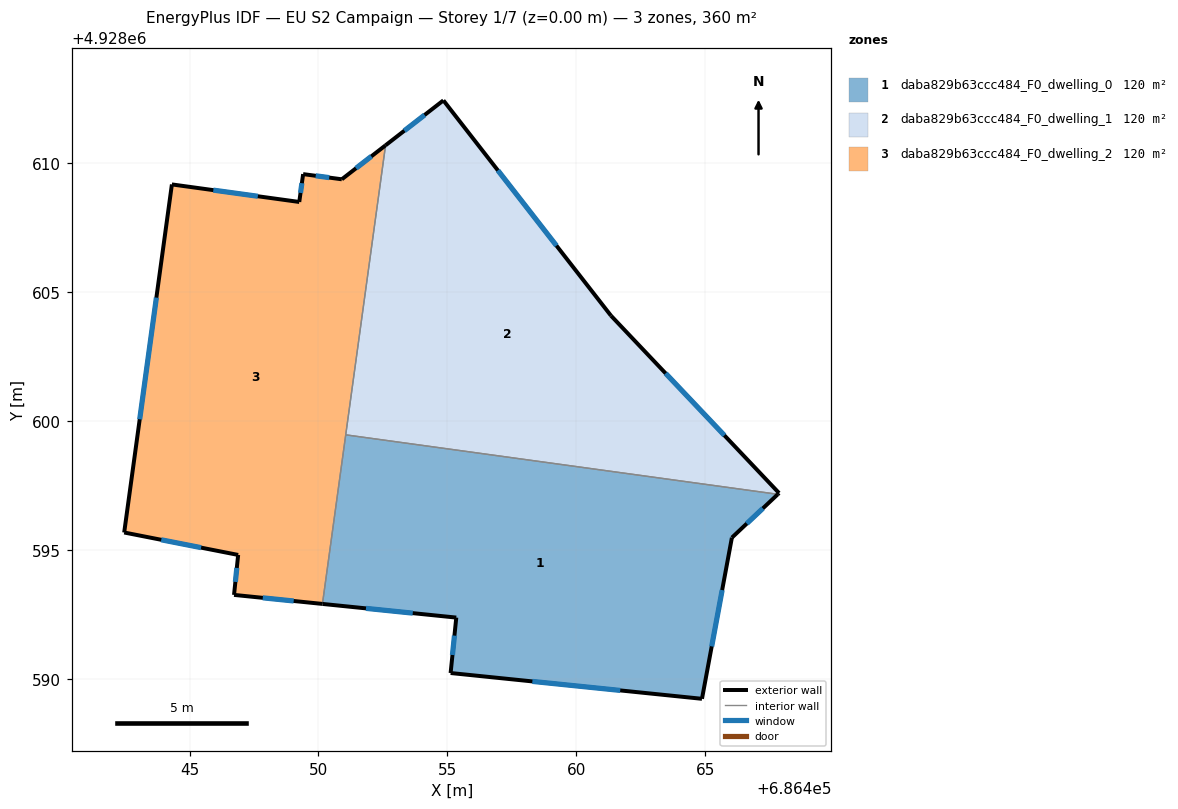
=== STOREY PLAN SPEC (per zone: floor XY polygon, exterior-wall plan segments, windows/doors) ===
zone 1: daba829b63ccc484_F0_dwelling_0  (120.1 m²)
  floor: (686464.87, 4928589.23) (686466.03, 4928595.48) (686467.81, 4928597.16) (686451.06, 4928599.47) (686450.15, 4928592.91) (686455.34, 4928592.38) (686455.12, 4928590.23)
  exterior wall: (686464.87, 4928589.23) – (686455.12, 4928590.23)  [9.8 m]
    window: (686461.70, 4928589.56) – (686458.29, 4928589.90)  [3.6 m²]
  exterior wall: (686455.12, 4928590.23) – (686455.34, 4928592.38)  [2.2 m]
    window: (686455.20, 4928590.93) – (686455.27, 4928591.68)  [0.8 m²]
  exterior wall: (686455.34, 4928592.38) – (686450.15, 4928592.91)  [5.2 m]
    window: (686453.66, 4928592.55) – (686451.84, 4928592.74)  [1.9 m²]
  exterior wall: (686467.81, 4928597.16) – (686466.03, 4928595.48)  [2.4 m]
    window: (686467.23, 4928596.61) – (686466.61, 4928596.03)  [0.9 m²]
  exterior wall: (686466.03, 4928595.48) – (686464.87, 4928589.23)  [6.4 m]
    window: (686465.66, 4928593.45) – (686465.25, 4928591.26)  [2.3 m²]
  interior walls: 2
zone 2: daba829b63ccc484_F0_dwelling_1  (120.1 m²)
  floor: (686467.86, 4928597.21) (686461.34, 4928604.09) (686454.84, 4928612.44) (686452.60, 4928610.70) (686451.06, 4928599.47) (686467.81, 4928597.16)
  exterior wall: (686467.86, 4928597.21) – (686467.81, 4928597.16)  [0.1 m]
  exterior wall: (686452.60, 4928610.70) – (686454.84, 4928612.44)  [2.8 m]
    window: (686453.33, 4928611.26) – (686454.11, 4928611.87)  [1.0 m²]
  exterior wall: (686454.84, 4928612.44) – (686461.34, 4928604.09)  [10.6 m]
    window: (686456.96, 4928609.72) – (686459.23, 4928606.80)  [3.9 m²]
  exterior wall: (686461.34, 4928604.09) – (686467.86, 4928597.21)  [9.5 m]
    window: (686463.46, 4928601.85) – (686465.74, 4928599.45)  [3.5 m²]
  interior walls: 2
zone 3: daba829b63ccc484_F0_dwelling_2  (120.1 m²)
  floor: (686450.15, 4928592.91) (686452.60, 4928610.70) (686450.90, 4928609.38) (686449.40, 4928609.58) (686449.25, 4928608.50) (686444.31, 4928609.18) (686442.46, 4928595.68) (686446.88, 4928594.81) (686446.72, 4928593.26)
  exterior wall: (686450.90, 4928609.38) – (686452.60, 4928610.70)  [2.1 m]
    window: (686451.46, 4928609.81) – (686452.05, 4928610.27)  [0.8 m²]
  exterior wall: (686450.15, 4928592.91) – (686446.72, 4928593.26)  [3.4 m]
    window: (686449.04, 4928593.02) – (686447.84, 4928593.15)  [1.3 m²]
  exterior wall: (686446.72, 4928593.26) – (686446.88, 4928594.81)  [1.6 m]
    window: (686446.78, 4928593.76) – (686446.83, 4928594.31)  [0.6 m²]
  exterior wall: (686446.88, 4928594.81) – (686442.46, 4928595.68)  [4.5 m]
    window: (686445.45, 4928595.09) – (686443.90, 4928595.40)  [1.7 m²]
  exterior wall: (686442.46, 4928595.68) – (686444.31, 4928609.18)  [13.6 m]
    window: (686443.07, 4928600.07) – (686443.71, 4928604.79)  [5.0 m²]
  exterior wall: (686444.31, 4928609.18) – (686449.25, 4928608.50)  [5.0 m]
    window: (686445.92, 4928608.96) – (686447.65, 4928608.72)  [1.8 m²]
  exterior wall: (686449.25, 4928608.50) – (686449.40, 4928609.58)  [1.1 m]
    window: (686449.30, 4928608.85) – (686449.36, 4928609.23)  [0.4 m²]
  exterior wall: (686449.40, 4928609.58) – (686450.90, 4928609.38)  [1.5 m]
    window: (686449.89, 4928609.51) – (686450.42, 4928609.44)  [0.6 m²]
  interior walls: 2

=== DERIVED (storey summary) ===
Building: EU S2 Campaign
Storey: 1 of 7  (floor level z = 0.00 m)
Storey gross floor area: 360.4 m²
Zones on this storey: 3
  - daba829b63ccc484_F0_dwelling_0: floor 120.1 m²; exterior wall 26.0 m (78.0 m²); 5 window(s) 9.5 m²; WWR 12.2%
  - daba829b63ccc484_F0_dwelling_1: floor 120.1 m²; exterior wall 23.0 m (68.9 m²); 3 window(s) 8.4 m²; WWR 12.2%
  - daba829b63ccc484_F0_dwelling_2: floor 120.1 m²; exterior wall 32.9 m (98.6 m²); 8 window(s) 12.1 m²; WWR 12.2%
Zone adjacency (shared interzone walls):
  - daba829b63ccc484_F0_dwelling_0 ↔ daba829b63ccc484_F0_dwelling_1
  - daba829b63ccc484_F0_dwelling_0 ↔ daba829b63ccc484_F0_dwelling_2
  - daba829b63ccc484_F0_dwelling_1 ↔ daba829b63ccc484_F0_dwelling_2